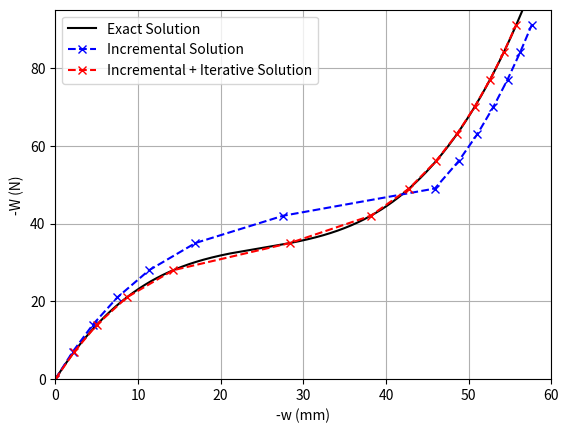
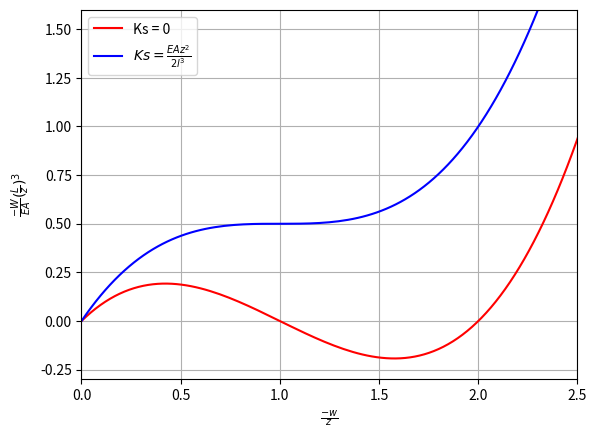

Recreate these plots in Python, in order.
import numpy as np
import matplotlib.pyplot as plt

# Define Constants 
EA = 5e7 #N
z = 25 #mm
l = 2500 #mm
Ks = 1.35 #N/mm
del_W = -7 #N
TOL = 1e-4 #N 

# First perform incremental solution 
W = 0
w = 0
N = 0
x_points_1 = [0] #array to store w
y_points_1 = [0] #array to store W 

for i in range(13):
    K_x = EA/l * ((z+w)/l)**2 + Ks + N / l #Update Kg
    w = w + del_W / K_x #update w
    N = EA*((z/l)*(w/l) + 1/2 * (w/l)**2) #update N
    W += del_W #increment W
    x_points_1.append(-w)
    y_points_1.append(-W)

# Restart and preform incremental / iterative solution 
W = 0
w = 0
N = 0
x_points = [0]
y_points = [0]

for i in range(13):
    K_x = EA/l * ((z+w)/l)**2 + Ks + N / l #update Kg
    w = w + del_W / K_x #update w
    N = EA*((z/l)*(w/l) + 1/2 * (w/l)**2) #update N
    W += del_W #increment W 

    # check equilibrium 
    F_unbalanced = N * (z+w)/l + Ks * w - W 
    #print(abs(F_unbalanced))

    #update w until the unbalanced force is less than TOL 
    while abs(F_unbalanced) > TOL:
        K_x = EA/l * ((z+w)/l)**2 + Ks + N / l #update Kg
        w = w - F_unbalanced / K_x #update w 
        N = EA*((z/l)*(w/l) + 1/2 * (w/l)**2) #update N
        F_unbalanced = N * (z+w)/l + Ks * w - W #check unbalanced force 
    
    #print(F_unbalanced)
    #print(W)
    #print(N*(z+w)/l+Ks*w)
        
    x_points.append(-w)
    y_points.append(-W)

#initialize the range of w
x = np.linspace(-60, 60, 5001)
#calculate theoretical solution
y_nospring = -x - 3/2 * x**2 - 1/2 * x**3
y_spring = -3/2 * x - 3/2 * x**2 - 1/2 * x**3

y_2 = (EA/(l**3))*(z**2*x + 1.5*z*x**2 + 0.5*x**3) + Ks*x

#plot the solitions 
plt.figure()
plt.plot(-x, -y_2, label = "Exact Solution" , color = "black")
plt.plot(x_points_1, y_points_1, "--",marker = "x", label = "Incremental Solution", color = "blue")
plt.plot(x_points, y_points, "--",marker = "x", label = "Incremental + Iterative Solution", color = "red")
plt.xlim(0, 60)   
plt.ylim(0, 95) 
plt.ylabel("-W (N)")
plt.xlabel("-w (mm)")
plt.legend() 
plt.grid(True)
plt.show(block = False)

plt.figure() 
plt.plot(-x, y_nospring, label = "Ks = 0", color = "red")
plt.plot(-x, y_spring, label = r"$Ks = \frac{EAz^2}{2l^3}$", color = "blue" )
plt.xlim(0, 2.5)   
plt.ylim(-0.3, 1.6) 
plt.ylabel(r"$\frac{-W}{EA}(\frac{L}{z})^3$")
plt.xlabel(r"$\frac{-w}{z}$")
plt.legend() 
plt.grid(True)
plt.show()
